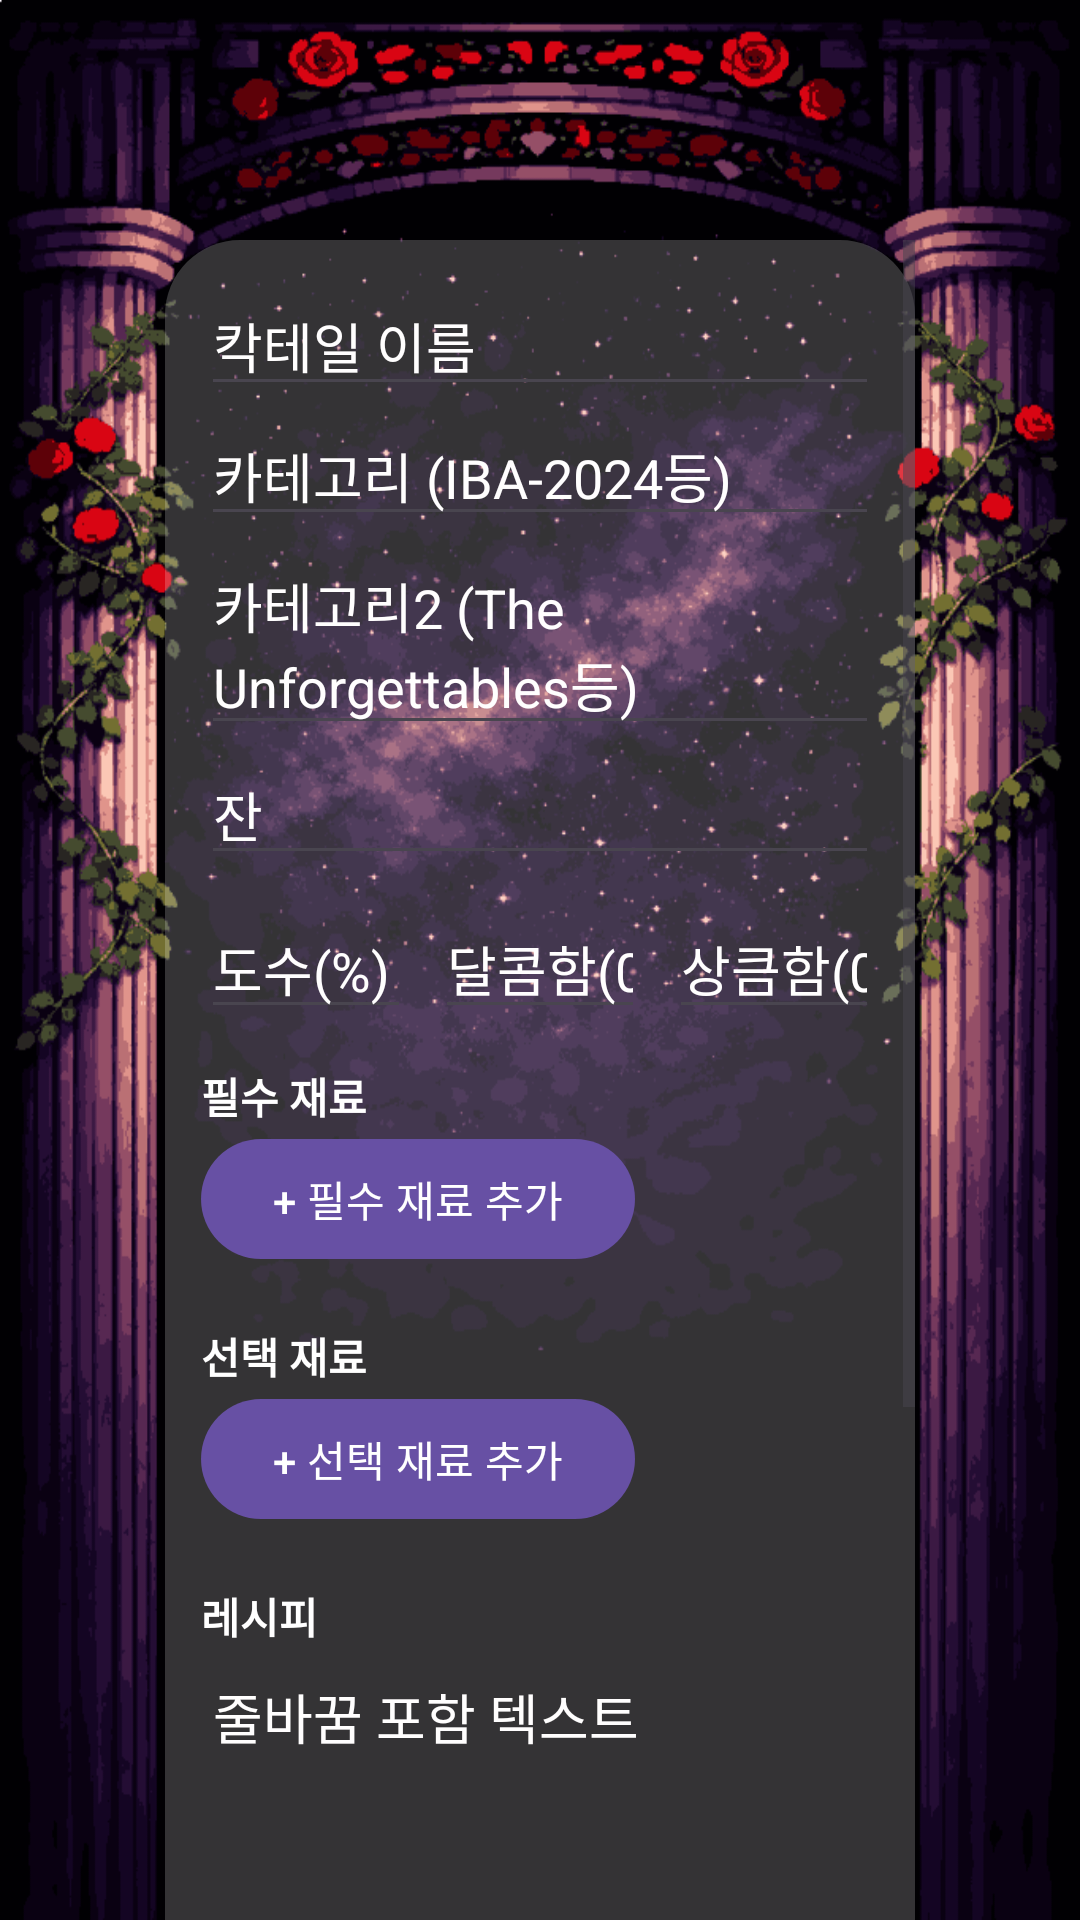

Reconstruct the res/layout file that produces this screen, plus the resources it refers to.
<!-- AndroidManifest.xml: application theme Theme.CockTailViewer -->
<!-- res/layout/fragment_recipe_editor.xml -->
<?xml version="1.0" encoding="utf-8"?>
<ScrollView
    xmlns:android="http://schemas.android.com/apk/res/android"
    android:layout_width="match_parent"
    android:layout_height="match_parent"
    android:paddingTop="80dp"
    android:paddingHorizontal="55dp"
    android:fillViewport="true"
    android:background="@drawable/bg_home">

    <LinearLayout
        android:layout_width="match_parent"
        android:layout_height="wrap_content"
        android:orientation="vertical">

    <LinearLayout
        android:layout_width="match_parent"
        android:layout_height="match_parent"
        android:orientation="vertical"
        android:background="@drawable/bg_glass_panel"
        android:padding="12dp">

        <EditText
            android:id="@+id/etName"
            android:layout_width="match_parent"
            android:layout_height="wrap_content"
            android:hint="칵테일 이름"
            android:textColor="#FFFFFF"
            android:textColorHint="#FFFEFE"/>

        <EditText
            android:id="@+id/etCategory"
            android:layout_width="match_parent"
            android:layout_height="wrap_content"
            android:textColor="#FFFFFF"
            android:textColorHint="#FFFEFE"
            android:hint="카테고리 (IBA-2024등)"/>
        <EditText
            android:id="@+id/etCategoryDetail"
            android:layout_width="match_parent"
            android:layout_height="wrap_content"
            android:textColor="#FFFFFF"
            android:textColorHint="#FFFEFE"
            android:hint="카테고리2 (The Unforgettables등)"/>
        <EditText
            android:id="@+id/etGlass"
            android:layout_width="match_parent"
            android:layout_height="wrap_content"
            android:textColor="#FFFFFF"
            android:textColorHint="#FFFEFE"
            android:hint="잔"/>

        <LinearLayout
            android:layout_width="match_parent"
            android:layout_height="wrap_content"
            android:orientation="horizontal"
            android:paddingTop="8dp">

            <EditText
                android:id="@+id/etAbv"
                android:layout_width="0dp"
                android:layout_height="wrap_content"
                android:layout_weight="1"
                android:hint="도수(%)"
                android:textColor="#FFFFFF"
                android:textColorHint="#FFFEFE"
                android:inputType="number"/>

            <EditText
                android:id="@+id/etSweet"
                android:layout_width="0dp"
                android:layout_height="wrap_content"
                android:layout_weight="1"
                android:layout_marginStart="8dp"
                android:hint="달콤함(0~10)"
                android:textColor="#FFFFFF"
                android:textColorHint="#FFFEFE"
                android:inputType="number"/>

            <EditText
                android:id="@+id/etSour"
                android:layout_width="0dp"
                android:layout_height="wrap_content"
                android:layout_weight="1"
                android:layout_marginStart="8dp"
                android:hint="상큼함(0~10)"
                android:textColor="#FFFFFF"
                android:textColorHint="#FFFEFE"
                android:inputType="number"/>
        </LinearLayout>

        <TextView
            android:layout_width="match_parent"
            android:layout_height="wrap_content"
            android:text="필수 재료"
            android:textColor="#FFFFFF"
            android:textColorHint="#FFFEFE"
            android:textStyle="bold"
            android:paddingTop="12dp"/>

        <com.google.android.material.button.MaterialButton
            android:id="@+id/btnAddRequired"
            android:layout_width="wrap_content"
            android:layout_height="wrap_content"
            android:text="+ 필수 재료 추가"/>

        <androidx.recyclerview.widget.RecyclerView
            android:id="@+id/rvRequired"
            android:layout_width="match_parent"
            android:layout_height="wrap_content"
            android:nestedScrollingEnabled="false"
            android:textColor="#FFFFFF"
            android:textColorHint="#FFFEFE"
            android:paddingTop="6dp"/>

        <TextView
            android:layout_width="match_parent"
            android:layout_height="wrap_content"
            android:text="선택 재료"
            android:textColor="#FFFFFF"
            android:textColorHint="#FFFEFE"
            android:textStyle="bold"
            android:paddingTop="12dp"/>

        <com.google.android.material.button.MaterialButton
            android:id="@+id/btnAddOptional"
            android:layout_width="wrap_content"
            android:layout_height="wrap_content"
            android:text="+ 선택 재료 추가"/>

        <androidx.recyclerview.widget.RecyclerView
            android:id="@+id/rvOptional"
            android:layout_width="match_parent"
            android:layout_height="wrap_content"
            android:textColor="#FFFFFF"
            android:textColorHint="#FFFEFE"
            android:nestedScrollingEnabled="false"
            android:paddingTop="6dp"/>

        <TextView
            android:layout_width="match_parent"
            android:layout_height="wrap_content"
            android:text="레시피"
            android:textColor="#FFFFFF"
            android:textColorHint="#FFFEFE"
            android:textStyle="bold"
            android:paddingTop="12dp"/>

        <EditText
            android:id="@+id/etInstructions"
            android:layout_width="match_parent"
            android:layout_height="200dp"
            android:gravity="top"
            android:textColor="#FFFFFF"
            android:textColorHint="#FFFEFE"
            android:hint="줄바꿈 포함 텍스트"
            android:inputType="textMultiLine"/>

        <com.google.android.material.button.MaterialButton
            android:id="@+id/btnSave"
            android:layout_width="match_parent"
            android:layout_height="wrap_content"
            android:text="등록"
            android:layout_marginTop="12dp"
            android:layout_marginBottom="100dp"/>

    </LinearLayout>
    </LinearLayout>
</ScrollView>
<!-- resources referenced by this layout -->
<resources>
  <!-- drawable bg_glass_panel (drawable) -->
  <?xml version="1.0" encoding="utf-8"?>
  <shape xmlns:android="http://schemas.android.com/apk/res/android">
      <solid android:color="#33FFFFFF"/>
      <corners android:topLeftRadius="25dp" android:topRightRadius="25dp"/>
  </shape>
  <!-- drawable bg_home: png bitmap (drawable, 319971 bytes) -->
  <style name="Theme.CockTailViewer" parent="Base.Theme.CockTailViewer" />
  <style name="Base.Theme.CockTailViewer" parent="Theme.Material3.DayNight.NoActionBar">
          
          
      </style>
</resources>
